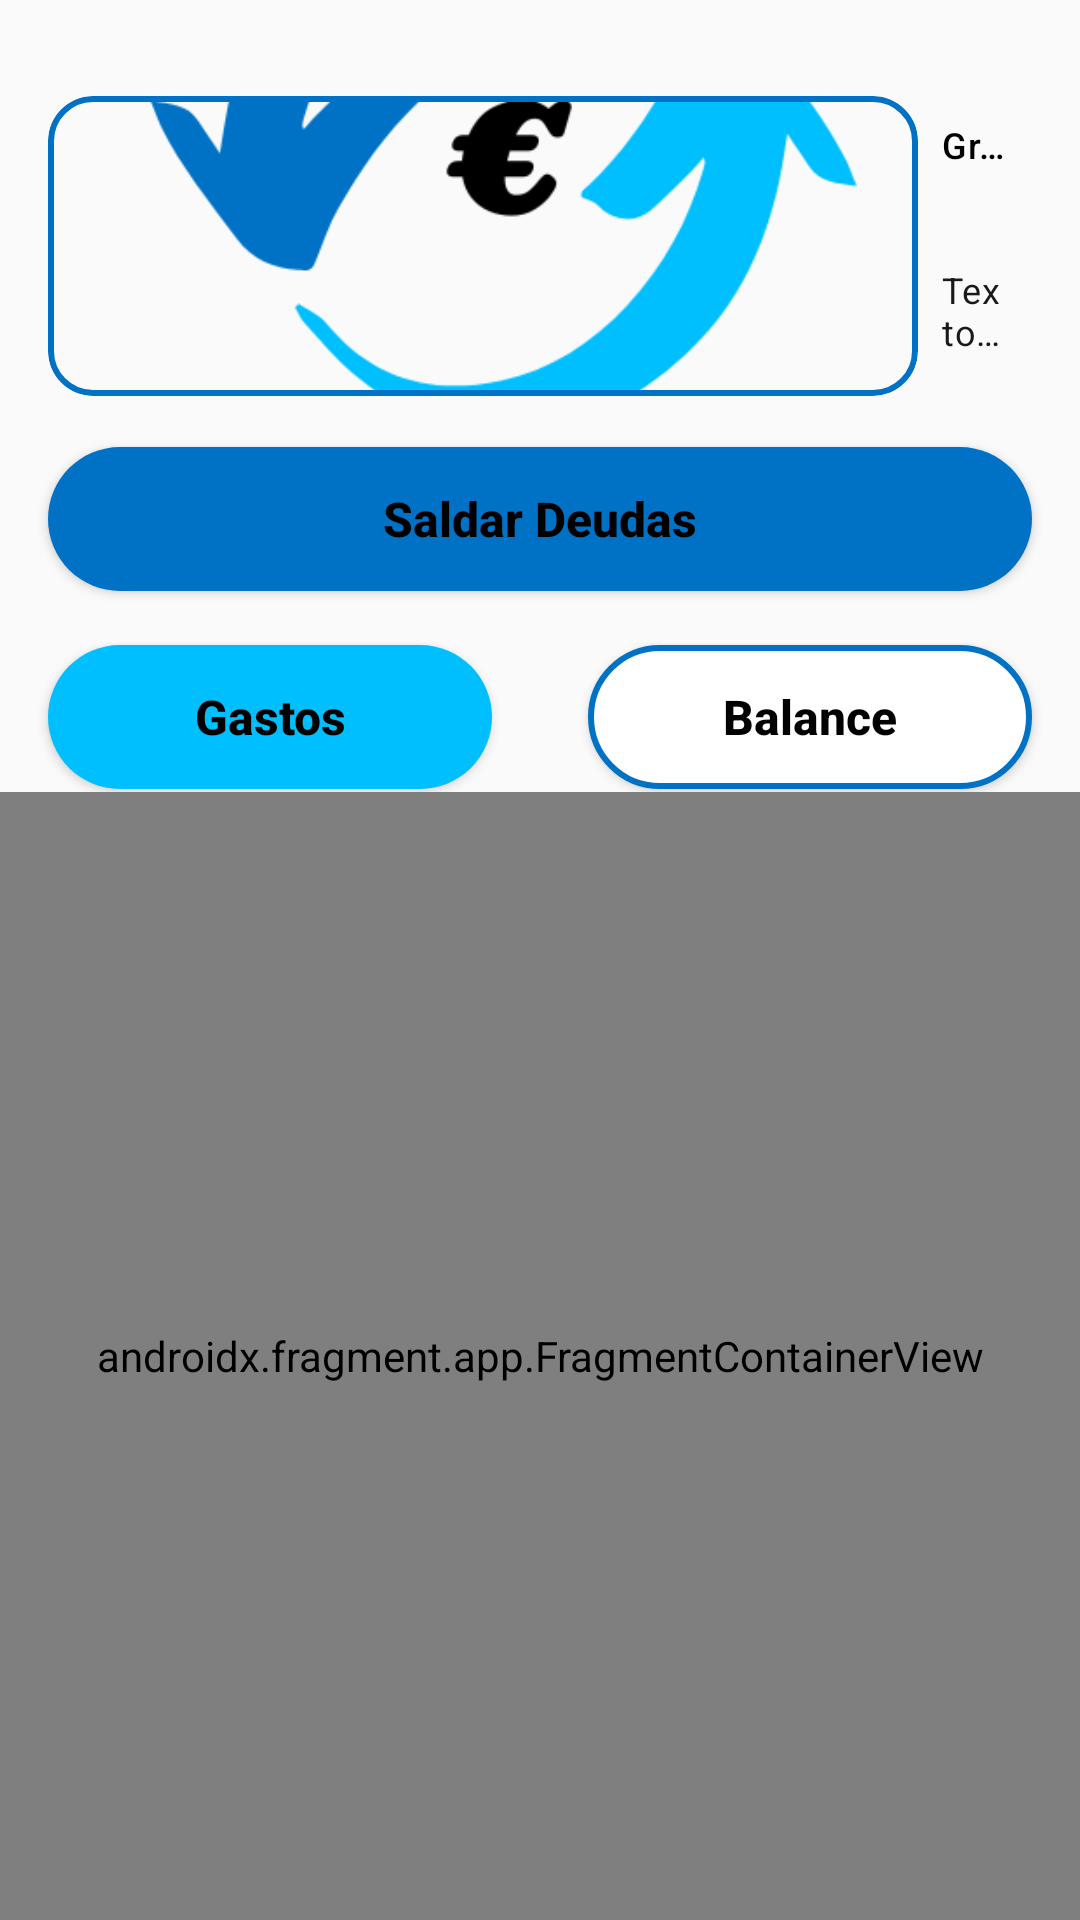

Write the Android layout XML for this screen, with the resource values it uses.
<!-- AndroidManifest.xml: application theme Theme.MoneySplitter -->
<!-- res/layout/activity_group.xml -->
<?xml version="1.0" encoding="utf-8"?>
<LinearLayout xmlns:android="http://schemas.android.com/apk/res/android"
    xmlns:app="http://schemas.android.com/apk/res-auto"
    xmlns:tools="http://schemas.android.com/tools"
    android:layout_width="match_parent"
    android:layout_height="match_parent"
    android:layout_weight="3"
    android:background="#FAFAFA"
    android:orientation="vertical"
    tools:context=".view.GroupActivity">






    <LinearLayout
        android:layout_width="wrap_content"
        android:layout_height="100dp"
        android:layout_marginLeft="16dp"
        android:layout_marginRight="16dp"
        android:layout_marginTop="32dp"


        android:orientation="horizontal">

        
        <com.google.android.material.card.MaterialCardView
            android:layout_width="0dp"
            android:layout_height="match_parent"
            android:layout_weight="1"


            app:cardBackgroundColor="#FAFAFA"
            app:cardCornerRadius="15dp"
            app:cardPreventCornerOverlap="true"
            app:strokeColor="@color/dark_blue"
            app:strokeWidth="2dp">

            <ImageView
                android:id="@+id/groupImageView"
                android:layout_width="wrap_content"
                android:layout_height="wrap_content"
                android:layout_weight="1"
                android:background="@drawable/rounded_corners_2dp_no_fill"
                android:contentDescription="@string/groupImageViewTxt"

                android:scaleType="centerCrop"
                app:srcCompat="@drawable/logo" />
        </com.google.android.material.card.MaterialCardView>

        <LinearLayout
            android:layout_width="0dp"
            android:layout_height="match_parent"
            android:layout_weight="2"
            android:orientation="vertical"
            android:padding="8dp">

            
            <TextView
                android:id="@+id/groupNameTextView"
                android:layout_width="wrap_content"
                android:layout_height="wrap_content"
                android:ellipsize="end"
                android:maxLines="1"
                android:text="@string/groupNameText"
                android:textAppearance="?attr/textAppearanceHeadline6"
                android:textColor="#000000"
                android:textSize="24dp"
                app:autoSizeTextType="uniform" />


            <TextView
                android:id="@+id/groupDescTextView"
                android:layout_width="wrap_content"
                android:layout_height="wrap_content"
                android:layout_marginTop="16dp"
                android:text="@string/groupDescText"
                android:textAppearance="?attr/textAppearanceBody2"
                android:textColor="#E6000000"
                app:autoSizeTextType="uniform"
                android:ellipsize="end"
                android:maxLines="2"/>

        </LinearLayout>

    </LinearLayout>


    <androidx.constraintlayout.widget.ConstraintLayout
        android:layout_width="match_parent"
        android:layout_height="82dp">

        <Button
            android:id="@+id/saldarDeudasButton"
            android:layout_width="0dp"
            android:layout_height="0dp"
            android:layout_marginStart="16dp"
            android:layout_marginTop="17dp"
            android:layout_marginEnd="16dp"
            android:layout_marginBottom="17dp"
            android:background="@drawable/rounded_corners_strong"
            android:text="@string/saldarDeudasButtonTxt"
            android:textAllCaps="false"
            android:textColor="#000000"
            android:textSize="16sp"
            app:backgroundTint="@null"
            android:textStyle="bold"
            app:iconTint="#000000"
            app:layout_constraintBottom_toBottomOf="parent"
            app:layout_constraintEnd_toEndOf="parent"
            app:layout_constraintStart_toStartOf="parent"
            app:layout_constraintTop_toTopOf="parent" />

    </androidx.constraintlayout.widget.ConstraintLayout>


    <androidx.constraintlayout.widget.ConstraintLayout
        android:layout_width="match_parent"
        android:layout_height="50dp"
        >

        <Button
            android:id="@+id/showBalanceButton"
            android:layout_width="0dp"
            android:layout_height="0dp"
            android:layout_marginStart="16dp"
            android:layout_marginTop="1dp"
            android:layout_marginEnd="16dp"
            android:layout_marginBottom="1dp"
            android:background="@drawable/rounded_corners_no_fill"
            app:backgroundTint="@null"
            android:text="@string/showBalanceButtonTxt"
            android:textAllCaps="false"
            android:textColor="#000000"
            android:textSize="16sp"
            android:textStyle="bold"
            app:iconTint="#000000"
            app:layout_constraintBottom_toBottomOf="parent"
            app:layout_constraintEnd_toEndOf="parent"
            app:layout_constraintStart_toEndOf="@+id/showBillsButton"
            app:layout_constraintTop_toTopOf="parent" />

        <Button
            android:id="@+id/showBillsButton"
            android:layout_width="0dp"
            android:layout_height="0dp"
            android:layout_marginStart="16dp"
            android:layout_marginTop="1dp"
            android:layout_marginEnd="16dp"
            android:layout_marginBottom="1dp"
            android:background="@drawable/rounded_corners_weak"
            app:backgroundTint="@null"
            android:text="@string/showBillsButtonTxt"
            android:textAllCaps="false"
            android:textColor="#000000"
            android:textSize="16sp"
            android:textStyle="bold"
            app:layout_constraintBottom_toBottomOf="parent"
            app:layout_constraintEnd_toStartOf="@+id/showBalanceButton"
            app:layout_constraintStart_toStartOf="parent"
            app:layout_constraintTop_toTopOf="parent" />
    </androidx.constraintlayout.widget.ConstraintLayout>


    <androidx.fragment.app.FragmentContainerView
        android:id="@+id/fragmentContainerView"
        android:name="ub.edu.moneysplitter.view.BillsFragment"
        android:layout_width="match_parent"
        android:layout_height="match_parent"
        tools:layout="@layout/fragment_bills" />

</LinearLayout>
<!-- res/layout/fragment_bills.xml (included above) -->
<?xml version="1.0" encoding="utf-8"?>
<FrameLayout xmlns:android="http://schemas.android.com/apk/res/android"
    xmlns:tools="http://schemas.android.com/tools"
    android:layout_width="match_parent"
    android:layout_height="match_parent"
    xmlns:app="http://schemas.android.com/apk/res-auto"
    tools:context=".view.BillsFragment"
    android:id="@+id/BillFrame">







        <RelativeLayout
            android:layout_width="match_parent"
            android:layout_height="match_parent">

            <com.google.android.material.floatingactionbutton.FloatingActionButton
                android:id="@+id/addNewBillButton"
                android:layout_width="56dp"
                android:layout_height="56dp"
                android:layout_alignParentEnd="true"
                android:layout_alignParentBottom="true"
                android:layout_gravity="end|bottom"
                android:layout_marginStart="16dp"
                android:layout_marginTop="16dp"
                android:layout_marginEnd="16dp"
                android:layout_marginBottom="32dp"
                android:clickable="true"
                android:contentDescription="@string/btnAddNewGroupTxt"
                android:scaleType="center"
                app:backgroundTint="@color/soft_blue"
                app:maxImageSize="56dp"
                app:srcCompat="@drawable/ic_add_black_48dp" />

            <ScrollView
                android:layout_width="match_parent"
                android:layout_height="match_parent"
                android:layout_marginBottom="16dp"
                >

                <androidx.recyclerview.widget.RecyclerView
                    android:id="@+id/billCardRv"
                    android:layout_width="match_parent"
                    android:layout_height="wrap_content" />
            </ScrollView>
        </RelativeLayout>



</FrameLayout>
<!-- resources referenced by this layout -->
<resources>
  <color name="dark_blue">#0072C6</color>
  <color name="soft_blue">#00BFFF</color>
  <!-- drawable logo: png bitmap (drawable, 26009 bytes) -->
  <!-- drawable rounded_corners_2dp_no_fill (drawable) -->
  <?xml version="1.0" encoding="utf-8"?>
  <selector xmlns:android="http://schemas.android.com/apk/res/android">
      <item>
          <shape android:shape="rectangle">
              <corners android:radius="15dp" />
  
              <stroke android:width="2dp" android:color="#FAFAFA" />
          </shape>
      </item>
  </selector>
  <!-- drawable rounded_corners_no_fill (drawable) -->
  <selector xmlns:android="http://schemas.android.com/apk/res/android">
      <item>
          <shape android:shape="rectangle">
              <corners android:radius="50dip" />
              <solid android:color="#FFFFFF" />
              <stroke android:width="2dp" android:color="#0072C6" />
          </shape>
      </item>
  </selector>
  <!-- drawable rounded_corners_strong (drawable) -->
  <selector xmlns:android="http://schemas.android.com/apk/res/android">
      <item>
          <shape android:shape="rectangle">
              <corners android:radius="50dip" />
              <solid android:color="#0072C6" />
          </shape>
      </item>
  </selector>
  <!-- drawable rounded_corners_weak (drawable) -->
  <selector xmlns:android="http://schemas.android.com/apk/res/android">
      <item>
          <shape android:shape="rectangle">
              <corners android:radius="50dip" />
              <solid android:color="#00BFFF" />
          </shape>
      </item>
  </selector>
  <string name="btnAddNewGroupTxt">Create new group</string>
  <string name="groupDescText">Texto de apoyo</string>
  <string name="groupImageViewTxt">Imagen de cosas</string>
  <string name="groupNameText">Grupo 1</string>
  <string name="saldarDeudasButtonTxt">Saldar Deudas</string>
  <string name="showBalanceButtonTxt">Balance</string>
  <string name="showBillsButtonTxt">Gastos</string>
  <style name="Theme.MoneySplitter" parent="Theme.MaterialComponents.DayNight.DarkActionBar">
          
          <item name="colorPrimary">@color/soft_blue</item>
          <item name="colorPrimaryVariant">@color/dark_blue</item>
          <item name="colorOnPrimary">@color/white</item>
          
          <item name="colorSecondary">@color/soft_blue</item>
          <item name="colorSecondaryVariant">@color/dark_blue</item>
          <item name="colorOnSecondary">@color/black</item>
          
          <item name="android:statusBarColor">@color/dark_blue</item>
          <item name="android:navigationBarColor">@color/dark_blue</item>
  
  
  
          
      </style>
  <color name="white">#FFFFFFFF</color>
  <color name="black">#FF000000</color>
</resources>
